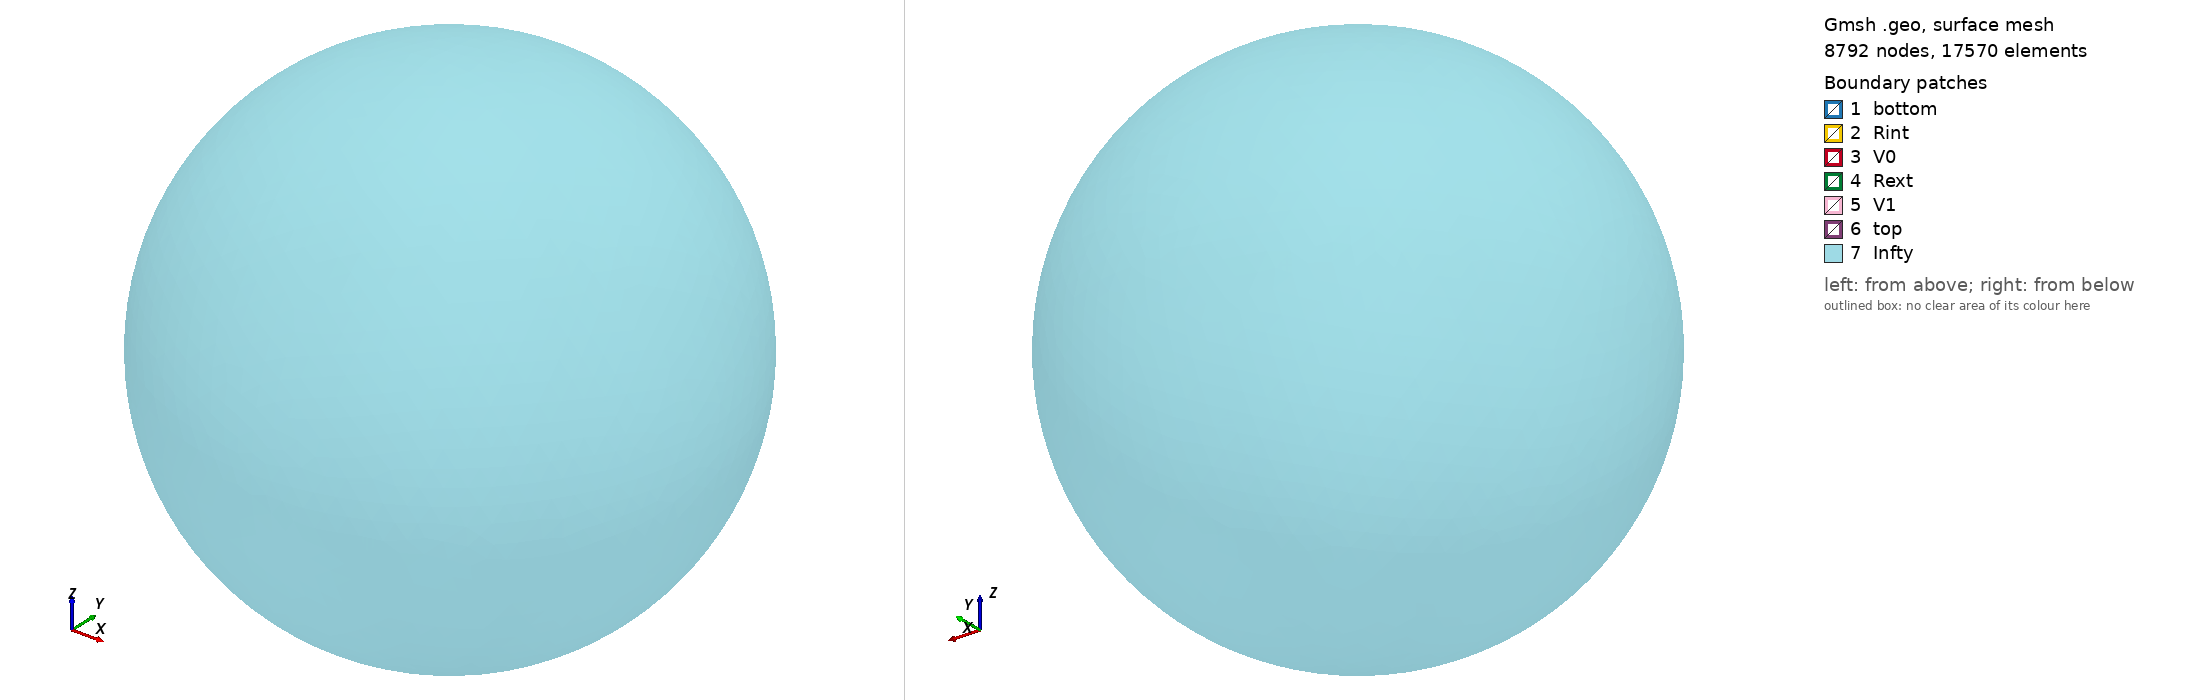

Gmsh geometry script, surface-meshed: 8792 nodes, 17570 surface elements. Boundary patches (legend numbers): 1 bottom, 2 Rint, 3 V0, 4 Rext, 5 V1, 6 top, 7 Infty. Left view from above one corner, right view from below the opposite corner. Legend entries are the model's physical surfaces. The drawing asked Gmsh for element sizes between 1% and 20% of the model's largest extent; the script's own settings can give other sizes.

=== torusAir.geo (drawn) ===
// Define Main params
h = 0.1;
r1=1;
r2=2;
he=2.5;
eps=1.e-3;
theta1=Asin( eps/(2*r1) );
theta2=Asin( eps/(2*r2) );

r_inf = 4*r2;
h_inf = 6 *h;
IsAir=1;

// 1st quarter
Point(1) = {0, 0, -he, h};

Point(2) = {r1*Cos(theta1), eps/2., -he, h};
Point(3) = {r2*Cos(theta2), eps/2., -he, h};
Point(4) = {0, r1, -he, h};
Point(5) = {0, r2, -he, h};
Point(6) = {-r1, 0, -he, h};
Point(7) = {-r2, 0, -he, h};
Point(8) = {0, -r1, -he, h};
Point(9) = {0, -r2, -he, h};
Point(10) = {r1*Cos(-theta1), -eps/2., -he, h};
Point(11) = {r2*Cos(-theta2), -eps/2., -he, h};

Circle(1) = {2, 1, 4};
Circle(2) = {4, 1, 6};
Circle(3) = {6, 1, 8};
Circle(4) = {8, 1, 10};

Circle(5) = {3, 1, 5};
Circle(6) = {5, 1, 7};
Circle(7) = {7, 1, 9};
Circle(8) = {9, 1, 11};

Line(9) = {2, 3};
Line(10) = {10, 11};

dL=newl; Line Loop(dL) = {1:4, 10, -8, -7, -6, -5, -9};
S=news; Plane Surface(S) = {dL};

out[] = Extrude {0,0,2*he} {Surface{S};};

Physical Volume("Omega_c") = {out[1]};
Physical Surface("top") = {out[0]};
Physical Surface("bottom") = {S};
Physical Surface("Rint") = {out[2], out[3], out[4], out[5]};
Physical Surface("Rext") = {out[7], out[8], out[9], out[10]};
Physical Surface("V0") = {out[6]};
Physical Surface("V1") = {out[11]};

Bord=newl; Surface Loop(Bord) = {out[0], S, out[2], out[3], out[4], out[5],
                                            out[7], out[8], out[9], out[10],
                                            out[6], out[11]};
// Define Air (inf section)

If ( IsAir != 0 )
  P0= newp; Point(P0) = {0,0,0, h};
  P8=newp; Point(P8) = {0,     0, -r_inf, h_inf};
  P9=newp; Point(P9) = {r_inf, 0, 0, h_inf};
  P10=newp; Point(P10) = {0,   0, r_inf, h_inf};

  // L58=newl; Line(L58) = {5, P8};
  C89=newl; Circle(C89) = {P8, P0, P9};
  C910=newl; Circle(C910) = {P9, P0, P10};
  L107=newl; Line(L107) = {P8, P10};

  L_inf=newl; Line Loop(L_inf) = {C89, C910, -L107};
  // L_inf=newl; Line Loop(L_inf) = {L58, C89, C910, L107, -C67, -C56};
  S_inf=newreg; Plane Surface(S_inf) = {L_inf};

  // Build 3D geom
  quart1[] = Extrude { {0,0,1} , {0,0,0} , Pi/2. } { 
    Surface{S_inf}; //Layers{N_Layers}; //Recombine; 
  };

  quart2[] = Extrude { {0,0,1} , {0,0,0} , Pi/2 } { 
    Surface{quart1[0]}; //Layers{N_Layers/2}; //Recombine; 
  };

  quart3[] = Extrude { {0,0,1} , {0,0,0} , Pi/2 } { 
    Surface{quart2[0]}; //Layers{N_Layers/2}; //Recombine; 
  };

  quart4[] = Extrude { {0,0,1} , {0,0,0} , Pi/2 } { 
    Surface{quart3[0]}; //Layers{N_Layers/2}; //Recombine; 
  };

  // size of an array
  Printf("quart1[2]=%g", quart1[2]);
  Printf("quart1[3]=%g", quart1[3]);
  Printf("quart2[3]=%g", quart2[3]);
  Printf("quart3[3]=%g", quart3[3]);
  Printf("quart4[3]=%g", quart4[3]);
  
  Recursive Delete {
    Surface{S_inf};
    Surface{quart1[0]}; 
    Surface{quart2[0]}; 
    Surface{quart3[0]}; 
    Surface{quart4[0]}; 
  }

  Infty=newl; Surface Loop(Infty) = {quart1[2], quart2[2], quart3[2], quart4[2],
                                     quart1[3], quart2[3], quart3[3], quart4[3]};
  Air = newv; Volume(Air) = {Infty, -Bord};
  Physical Volume("air") = {Air};
  Physical Surface("Infty") = {quart1[2], quart2[2], quart3[2], quart4[2],
                               quart1[3], quart2[3], quart3[3], quart4[3]};

  Recursive Delete {
    Volume{quart1[1]};
    Volume{quart2[1]};
    Volume{quart3[1]};
    Volume{quart4[1]};
  }

  Coherence;
EndIf
